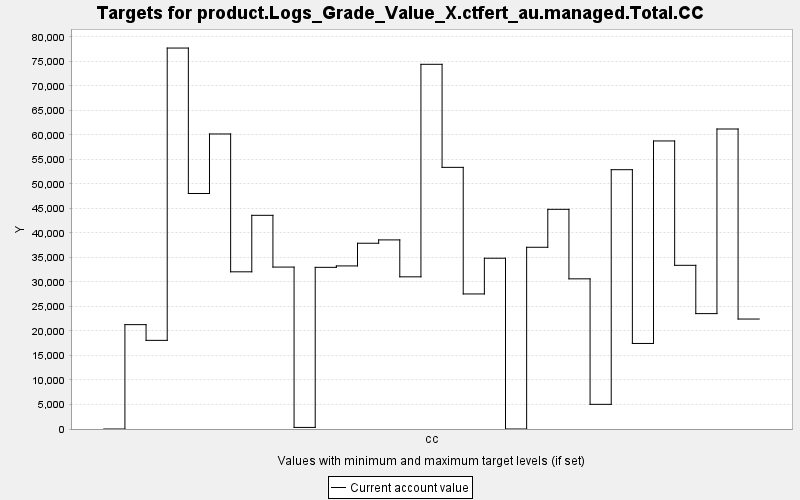

Source data for this figure (header and first rows):
TARGET, PERIOD, YEAR, PERIODWIDTH, MINIMUM, MAXIMUM, MINWEIGHT, MAXWEIGHT, CURRENT, SUMMARY
product.Logs_Grade_Value_X.ctfert_au.man…, 0, 0, 10.0, 0.0, 10000, 1.0, 1.0, 0.0, 0.0
product.Logs_Grade_Value_X.ctfert_au.man…, 1, 10, 10.0, 0.0, 10000, 1.0, 1.0, 21287, 0.0
product.Logs_Grade_Value_X.ctfert_au.man…, 2, 20, 10.0, 0.0, 10000, 1.0, 1.0, 18080, 0.0
product.Logs_Grade_Value_X.ctfert_au.man…, 3, 30, 10.0, 0.0, 10000, 1.0, 1.0, 77702, 0.0
product.Logs_Grade_Value_X.ctfert_au.man…, 4, 40, 10.0, 0.0, 10000, 1.0, 1.0, 48036, 0.0
product.Logs_Grade_Value_X.ctfert_au.man…, 5, 50, 10.0, 0.0, 10000, 1.0, 1.0, 60177, 0.0
product.Logs_Grade_Value_X.ctfert_au.man…, 6, 60, 10.0, 0.0, 10000, 1.0, 1.0, 32062, 0.0
product.Logs_Grade_Value_X.ctfert_au.man…, 7, 70, 10.0, 0.0, 10000, 1.0, 1.0, 43585, 0.0
product.Logs_Grade_Value_X.ctfert_au.man…, 8, 80, 10.0, 0.0, 10000, 1.0, 1.0, 33026, 0.0
product.Logs_Grade_Value_X.ctfert_au.man…, 9, 90, 10.0, 0.0, 10000, 1.0, 1.0, 322.8, 0.0
product.Logs_Grade_Value_X.ctfert_au.man…, 10, 100, 10.0, 0.0, 10000, 1.0, 1.0, 32973, 0.0
product.Logs_Grade_Value_X.ctfert_au.man…, 11, 110, 10.0, 0.0, 10000, 1.0, 1.0, 33263, 0.0
product.Logs_Grade_Value_X.ctfert_au.man…, 12, 120, 10.0, 0.0, 10000, 1.0, 1.0, 37890, 0.0
product.Logs_Grade_Value_X.ctfert_au.man…, 13, 130, 10.0, 0.0, 10000, 1.0, 1.0, 38570, 0.0
product.Logs_Grade_Value_X.ctfert_au.man…, 14, 140, 10.0, 0.0, 10000, 1.0, 1.0, 31038, 0.0
product.Logs_Grade_Value_X.ctfert_au.man…, 15, 150, 10.0, 0.0, 10000, 1.0, 1.0, 74386, 0.0
product.Logs_Grade_Value_X.ctfert_au.man…, 16, 160, 10.0, 0.0, 10000, 1.0, 1.0, 53367, 0.0
product.Logs_Grade_Value_X.ctfert_au.man…, 17, 170, 10.0, 0.0, 10000, 1.0, 1.0, 27546, 0.0
product.Logs_Grade_Value_X.ctfert_au.man…, 18, 180, 10.0, 0.0, 10000, 1.0, 1.0, 34834, 0.0
product.Logs_Grade_Value_X.ctfert_au.man…, 19, 190, 10.0, 0.0, 10000, 1.0, 1.0, 0.0, 0.0
product.Logs_Grade_Value_X.ctfert_au.man…, 20, 200, 10.0, 0.0, 10000, 1.0, 1.0, 37068, 0.0
product.Logs_Grade_Value_X.ctfert_au.man…, 21, 210, 10.0, 0.0, 10000, 1.0, 1.0, 44807, 0.0
product.Logs_Grade_Value_X.ctfert_au.man…, 22, 220, 10.0, 0.0, 10000, 1.0, 1.0, 30628, 0.0
product.Logs_Grade_Value_X.ctfert_au.man…, 23, 230, 10.0, 0.0, 10000, 1.0, 1.0, 5029, 0.0
product.Logs_Grade_Value_X.ctfert_au.man…, 24, 240, 10.0, 0.0, 10000, 1.0, 1.0, 52891, 0.0
product.Logs_Grade_Value_X.ctfert_au.man…, 25, 250, 10.0, 0.0, 10000, 1.0, 1.0, 17448, 0.0
product.Logs_Grade_Value_X.ctfert_au.man…, 26, 260, 10.0, 0.0, 10000, 1.0, 1.0, 58752, 0.0
product.Logs_Grade_Value_X.ctfert_au.man…, 27, 270, 10.0, 0.0, 10000, 1.0, 1.0, 33387, 0.0
product.Logs_Grade_Value_X.ctfert_au.man…, 28, 280, 10.0, 0.0, 10000, 1.0, 1.0, 23536, 0.0
product.Logs_Grade_Value_X.ctfert_au.man…, 29, 290, 10.0, 0.0, 10000, 1.0, 1.0, 61191, 0.0
product.Logs_Grade_Value_X.ctfert_au.man…, 30, 300, 10.0, 0.0, 10000, 1.0, 1.0, 22429, 0.0
